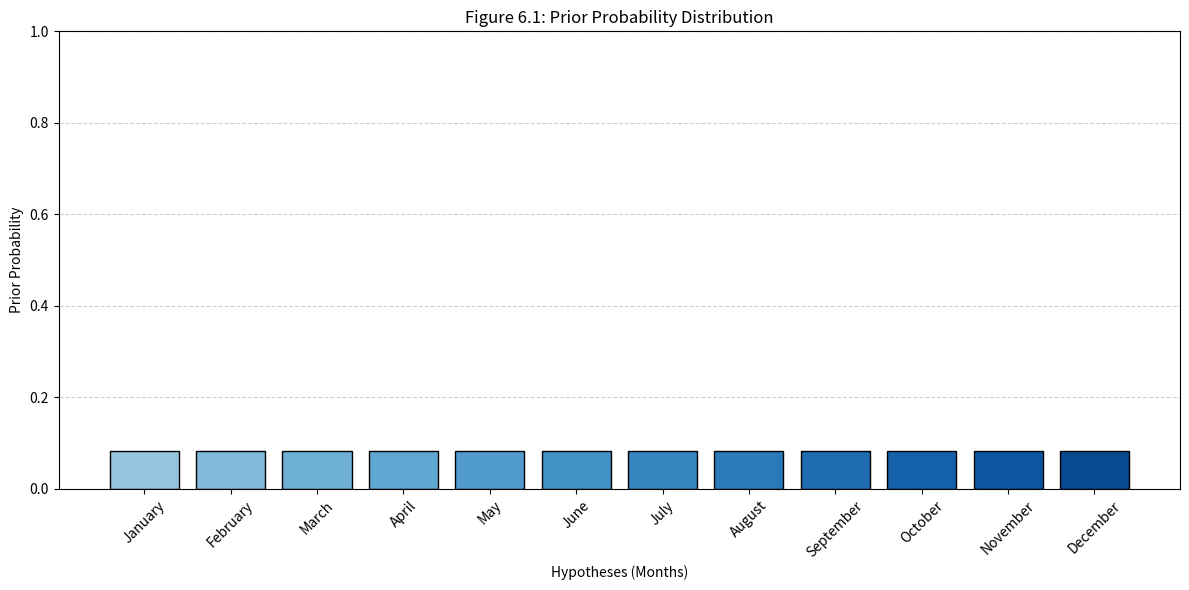

Here is the Python script that generated this plot:
import matplotlib.pyplot as plt
import numpy as np

# Mesi (ipotesi)
months = [
    "January", "February", "March", "April", "May", "June",
    "July", "August", "September", "October", "November", "December"
]

# Probabilità prior non-informativa
values = [1/12] * 12

# Colori sfumati per simulare prospettiva (più scuro a dx)
colors = plt.cm.Blues(np.linspace(0.4, 0.9, len(months)))

# Creazione figura
plt.figure(figsize=(12, 6))

# Disegna barre con colore sfumato
bars = plt.bar(months, values, color=colors, edgecolor='black')

# Limite asse Y a 1.00
plt.ylim(0, 1.00)

# Etichette e titolo
plt.ylabel('Prior Probability')
plt.xlabel('Hypotheses (Months)')
plt.title('Figure 6.1: Prior Probability Distribution')

# Ruota le etichette
plt.xticks(rotation=45)

# Griglia leggera
plt.grid(axis='y', linestyle='--', alpha=0.6)

# Mostra il grafico
plt.tight_layout()
plt.show()
